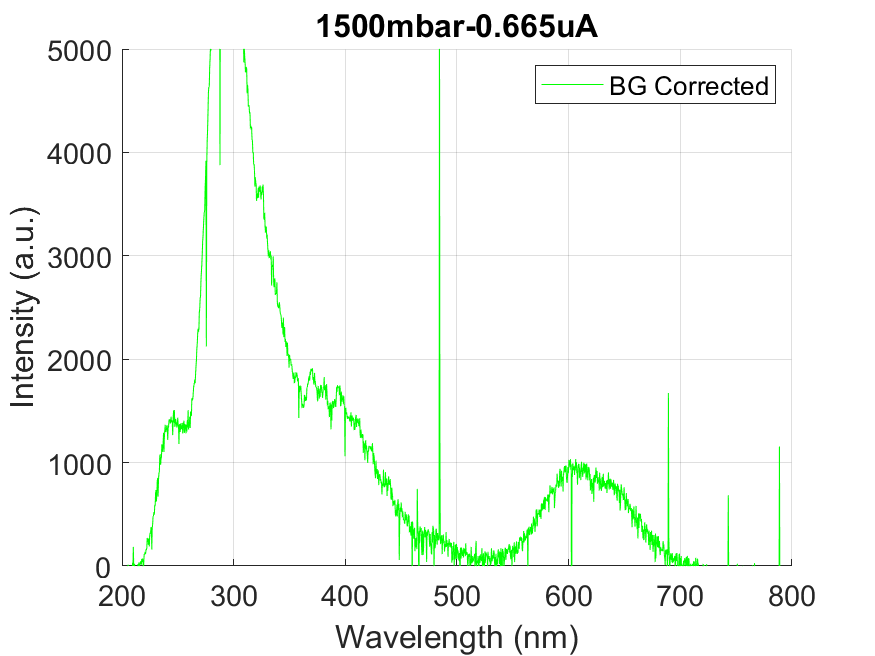

Source data for this figure (header and first rows):
wavelength, intensity
178.8, 32.16
179.1, 32.16
179.5, 32.16
179.9, 48.04
180.3, -177.2
180.7, -104.5
181, -119.2
181.4, -82.31
181.8, -75.57
182.2, -144.1
182.6, -71.61
182.9, -22.51
183.3, -27.59
183.7, -120.9
184.1, -80.14
184.4, -123.3
184.8, -103.9
185.2, -68.32
185.6, -37.95
186, -302.3
186.3, -177.4
186.7, -25.52
187.1, -91
187.5, -121.8
187.9, -92.56
188.2, 30.6
188.6, -17.89
189, -140.8
189.4, -28.93
189.8, -133.3
190.1, -52.83
190.5, -79.8
190.9, -223.7
191.3, -428.6
191.7, -21.73
192, -146.1
192.4, -205.4
192.8, -110.7
193.2, -189.8
193.5, -187.1
193.9, -121.3
194.3, -83.87
194.7, -37.45
195.1, -15.66
195.4, -39.95
195.8, 17.55
196.2, -138.6
196.6, -139.1
196.9, -60.85
197.3, -174.6
197.7, -2.45
198.1, -151.9
198.4, -67.76
198.8, -98.36
199.2, -41.4
199.6, -232.1
200, -55.28
200.3, -21.84
200.7, -18.73
201.1, -295.8
... 1,988 more rows
